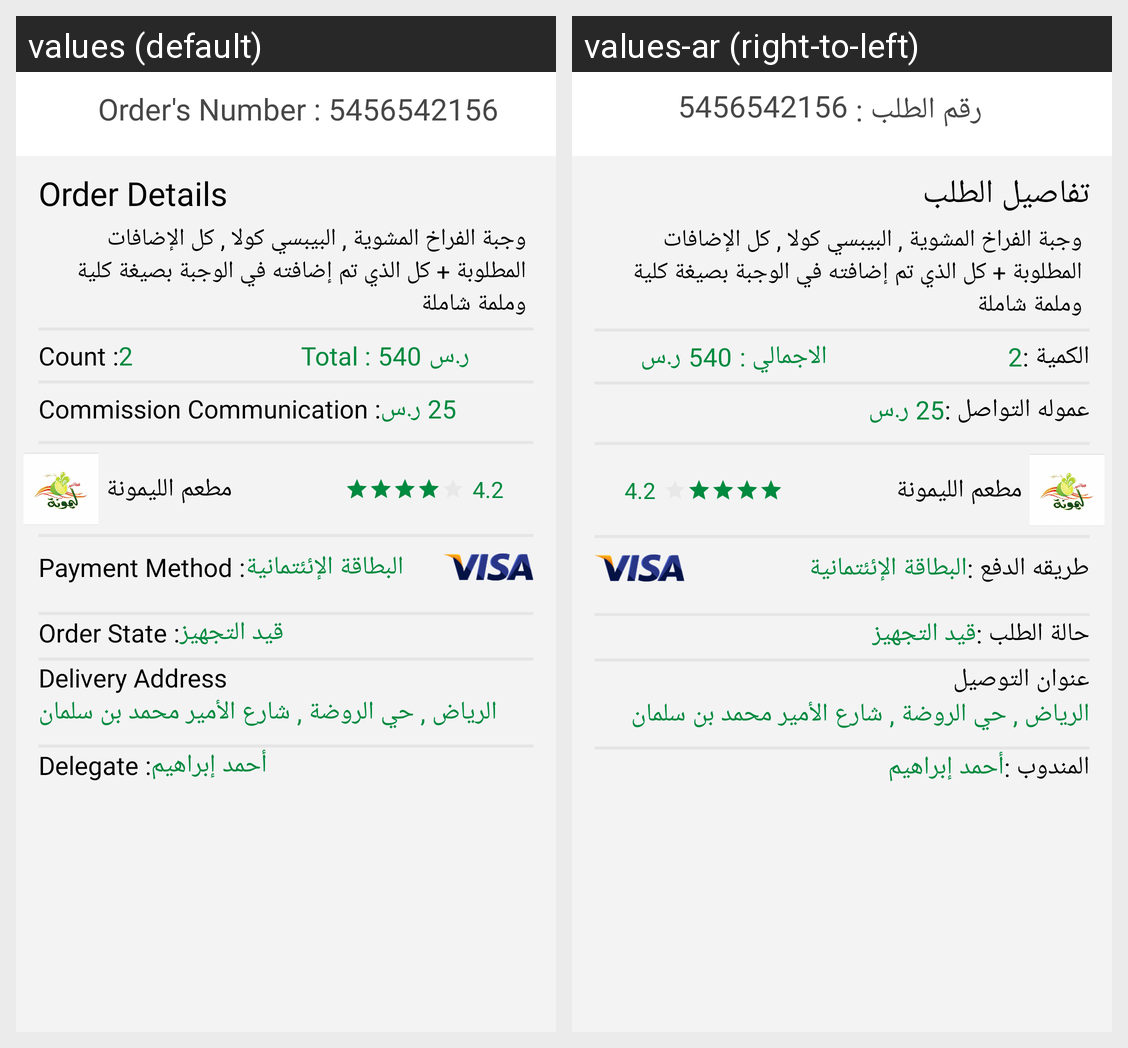

This grid shows one Android layout under two languages. Give, for every string resource on the screen, its name, the default text and each shown locale's text.
Android screen res/layout/activity_details__order.xml rendered under 2 locales, left to right: values (default), values-ar (right-to-left). Device: Nexus 5 (rendered at 1080×1920; each locale shown at half size, 540×960, under a caption strip naming it); theme AppTheme.
Strings drawn on this screen, with the default value and each locale's value (text and hints the layout hard-codes, and strings that could not be matched under every locale, appear in the picture but are not listed):

NumberOfOrder
  values: Order's Number :
  values-ar: رقم الطلب :

OrderDetails
  values: Order Details
  values-ar: تفاصيل الطلب

Count
  values: Count :
  values-ar: الكمية :

Total
  values: Total :
  values-ar: الاجمالي :

Commission_Communication
  values: Commission Communication :
  values-ar: عموله التواصل :

Payment_Method
  values: Payment Method :
  values-ar: طريقه الدفع :

Order_State
  values: Order State :
  values-ar: حالة الطلب :

Delivery_Address
  values: Delivery Address
  values-ar: عنوان التوصيل

Delegate
  values: Delegate :
  values-ar: المندوب :
